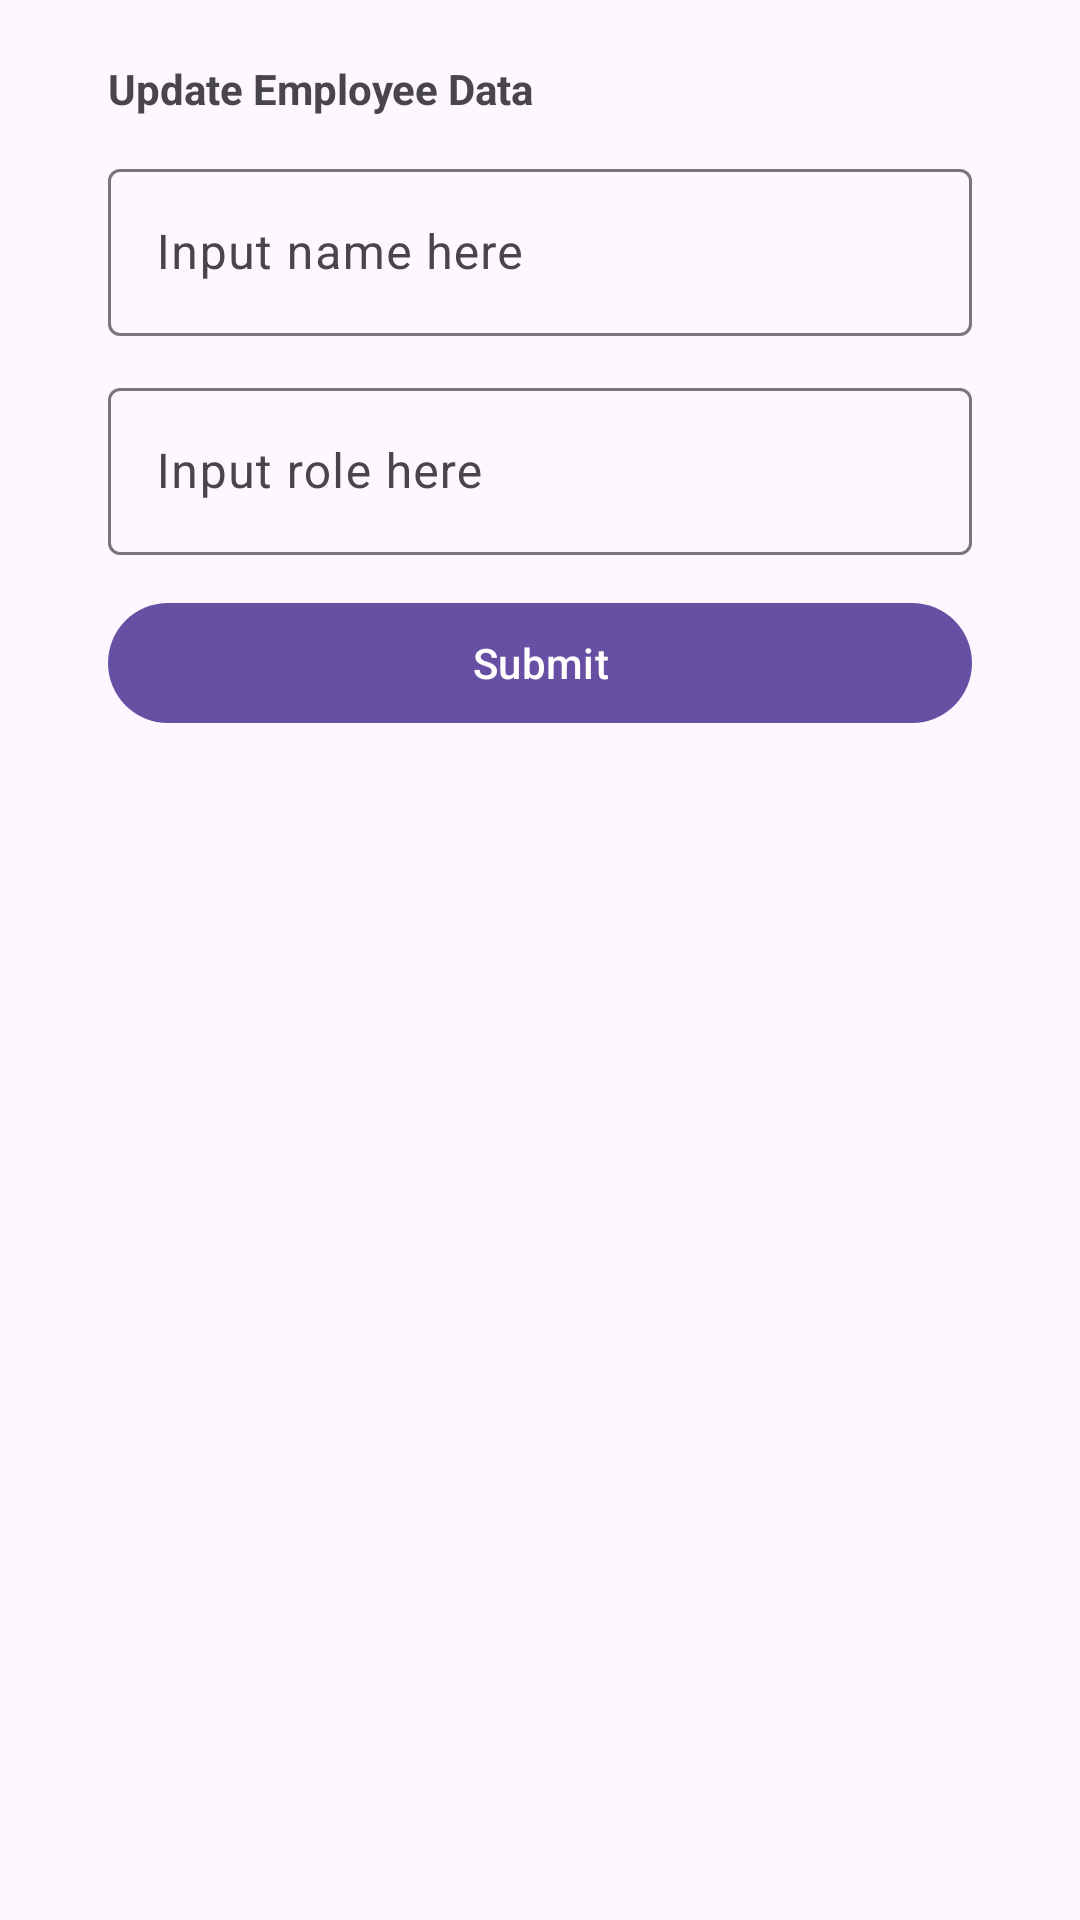

Reconstruct the res/layout file that produces this screen, plus the resources it refers to.
<!-- AndroidManifest.xml: application theme Theme.UXAssignment1 -->
<!-- res/layout/fragment_update_dialog.xml -->
<?xml version="1.0" encoding="utf-8"?>
<androidx.constraintlayout.widget.ConstraintLayout
    xmlns:android="http://schemas.android.com/apk/res/android"
    xmlns:tools="http://schemas.android.com/tools"
    android:layout_width="match_parent"
    android:minWidth="320dp"
    android:layout_height="wrap_content"
    android:layout_gravity="center"
    android:padding="20dp"
    android:layout_marginHorizontal="16dp"
    app:layout_constraintCircleRadius="16dp"
    xmlns:app="http://schemas.android.com/apk/res-auto"
    tools:context=".ui.UpdateDialogFragment">

    <com.google.android.material.textview.MaterialTextView
        android:id="@+id/tvNameTitle"
        android:layout_width="0dp"
        android:layout_height="wrap_content"
        android:text="Update Employee Data"
        android:textStyle="bold"
        android:layout_gravity="center"
        android:layout_marginHorizontal="16dp"
        app:layout_constraintTop_toTopOf="parent"
        app:layout_constraintStart_toStartOf="parent"/>

    <com.google.android.material.textfield.TextInputLayout
        android:id="@+id/edtNameInput"
        android:layout_width="0dp"
        android:layout_height="wrap_content"
        android:hint="@string/name_input"
        android:layout_marginHorizontal="16dp"
        android:layout_marginTop="12dp"
        app:layout_constraintTop_toBottomOf="@id/tvNameTitle"
        app:layout_constraintStart_toStartOf="parent"
        app:layout_constraintEnd_toEndOf="parent">

        <com.google.android.material.textfield.TextInputEditText
            android:layout_width="match_parent"
            android:layout_height="wrap_content"/>
    </com.google.android.material.textfield.TextInputLayout>

    <com.google.android.material.textfield.TextInputLayout
        android:id="@+id/edtRoleInput"
        android:layout_width="0dp"
        android:layout_height="wrap_content"
        android:hint="@string/role_input"
        android:layout_marginHorizontal="16dp"
        android:layout_marginTop="12dp"
        app:layout_constraintTop_toBottomOf="@id/edtNameInput"
        app:layout_constraintStart_toStartOf="parent"
        app:layout_constraintEnd_toEndOf="parent">

        <com.google.android.material.textfield.TextInputEditText
            android:layout_width="match_parent"
            android:layout_height="wrap_content"/>
    </com.google.android.material.textfield.TextInputLayout>

    <com.google.android.material.button.MaterialButton
        android:id="@+id/btnSubmit"
        android:layout_width="0dp"
        android:layout_height="wrap_content"
        android:text="Submit"
        android:layout_marginHorizontal="16dp"
        android:layout_marginTop="12dp"
        app:layout_constraintTop_toBottomOf="@id/edtRoleInput"
        app:layout_constraintStart_toStartOf="parent"
        app:layout_constraintEnd_toEndOf="parent"/>


</androidx.constraintlayout.widget.ConstraintLayout>
<!-- resources referenced by this layout -->
<resources>
  <string name="name_input">Input name here</string>
  <string name="role_input">Input role here</string>
  <style name="Theme.UXAssignment1" parent="Base.Theme.UXAssignment1" />
  <style name="Base.Theme.UXAssignment1" parent="Theme.Material3.DayNight.NoActionBar">
          
          
          
          <item name="android:windowContentTransitions">true</item>
      </style>
</resources>
